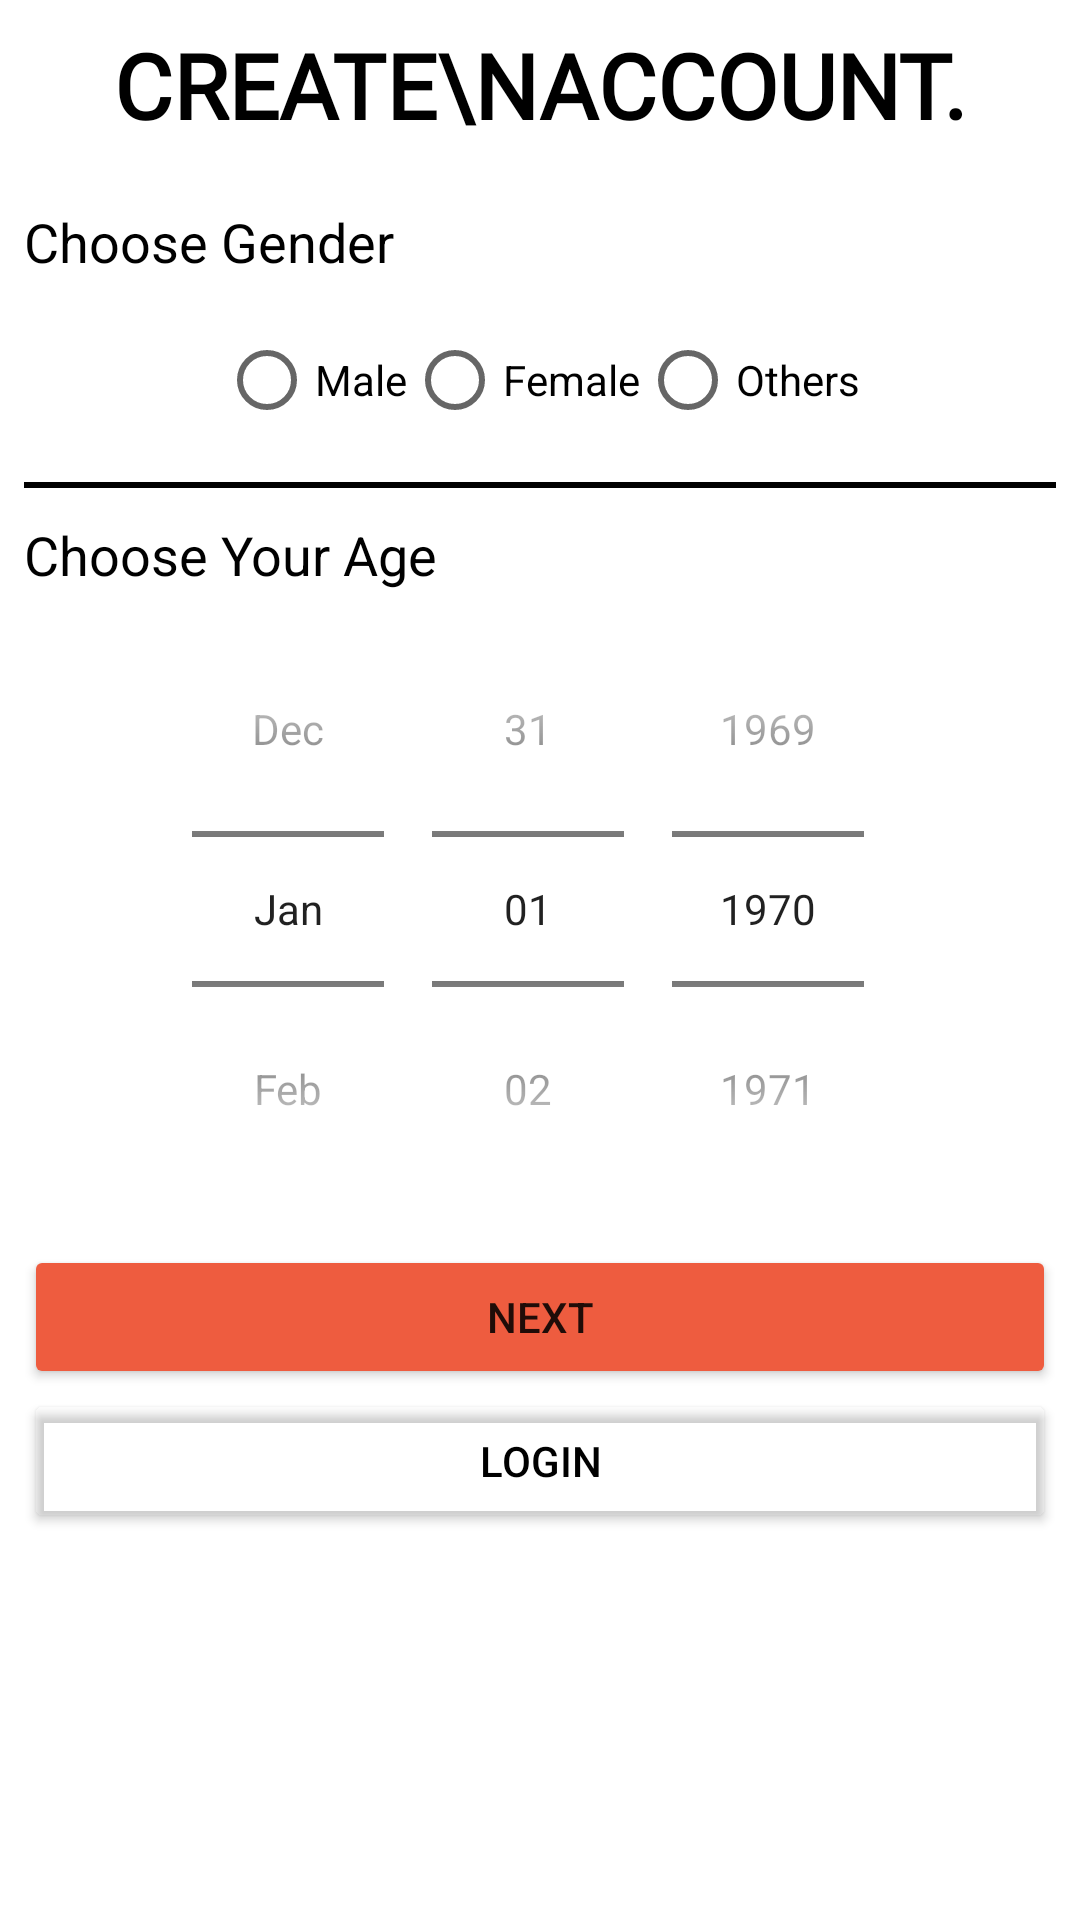

Produce the Android XML layout that renders to this screen, including the resource entries it uses.
<!-- AndroidManifest.xml: application theme Theme.Working -->
<!-- res/layout/date_detail_framgent.xml -->
<?xml version="1.0" encoding="utf-8"?>
<ScrollView xmlns:android="http://schemas.android.com/apk/res/android"
    xmlns:app="http://schemas.android.com/apk/res-auto"
    xmlns:tools="http://schemas.android.com/tools"
    android:layout_width="match_parent"
    android:layout_height="match_parent"
    android:background="@color/white"
    android:padding="8dp"
    tools:context="com.example.working.loginorsignup.createacc.DateDetailScr">

    <LinearLayout
        android:layout_width="match_parent"
        android:layout_height="wrap_content"
        android:orientation="vertical">


        <LinearLayout
            android:layout_width="match_parent"
            android:layout_height="wrap_content">
            <TextView
                android:layout_width="wrap_content"
                android:layout_height="wrap_content"
                android:layout_weight="1"
                android:fontFamily="@font/allerta"
                android:text="Create\nAccount."
                android:textAllCaps="true"
                android:textColor="@color/black"
                android:gravity="center"
                android:textSize="30sp"
                android:textStyle="bold" />

        </LinearLayout>

        <LinearLayout
            android:layout_width="match_parent"
            android:layout_height="wrap_content"
            android:layout_marginTop="20dp"
            android:orientation="vertical">
            <TextView
                android:layout_width="wrap_content"
                android:layout_height="wrap_content"
                android:text="Choose Gender"
                android:textColor="@color/black"
                android:textSize="18sp"/>

            <RadioGroup
                android:layout_width="wrap_content"
                android:layout_height="match_parent"
                android:orientation="horizontal"
                android:layout_marginTop="10dp"
                android:layout_gravity="center">

                <RadioButton
                    android:id="@+id/radioButton1"

                    android:layout_width="wrap_content"
                    android:layout_height="wrap_content"
                    android:text="Male" />

                <RadioButton
                    android:id="@+id/radioButton2"
                    android:layout_width="wrap_content"
                    android:layout_height="wrap_content"
                    android:text="Female" />

                <RadioButton
                    android:id="@+id/radioButton3"

                    android:layout_width="wrap_content"
                    android:layout_height="wrap_content"
                    android:text="Others" />
            </RadioGroup>
            <View
                android:layout_width="match_parent"
                android:layout_height="2dp"
                android:background="@color/black"
                android:layout_marginTop="10dp"
                android:layout_marginBottom="10dp"/>
            <TextView
                android:layout_width="wrap_content"
                android:layout_height="wrap_content"
                android:text="Choose Your Age"
                android:textColor="@color/black"
                android:textSize="18sp"/>

            <DatePicker
                android:id="@+id/datePicker"
                android:layout_width="match_parent"
                android:layout_height="wrap_content"
                android:datePickerMode="spinner"
                android:calendarViewShown="false"
                android:spinnersShown="true" />

        </LinearLayout>


        <Button
            android:id="@+id/next_btn"
            android:layout_width="match_parent"
            android:layout_height="wrap_content"
            android:layout_marginTop="6dp"
            android:backgroundTint="#ee5c3f"
            android:elevation="5dp"
            android:text="Next"
            android:textStyle="normal" />

        <Button
            android:id="@+id/back_to"
            android:layout_width="match_parent"
            android:layout_height="wrap_content"
            android:text="Login"
            app:boxStrokeWidthFocused="4dp"
            android:textColor="@color/black"
            app:backgroundTint="#00000000" />
    </LinearLayout>
</ScrollView>
<!-- resources referenced by this layout -->
<resources>
  <color name="black">#FF000000</color>
  <color name="white">#FFFFFFFF</color>
  <style name="Theme.Working" parent="Theme.MaterialComponents.DayNight.DarkActionBar">
          
          <item name="colorPrimary">@color/my_color</item>
          <item name="colorPrimaryVariant">@color/my_color</item>
          <item name="colorOnPrimary">@color/white</item>
          
          <item name="colorSecondary">@color/teal_200</item>
          <item name="colorSecondaryVariant">@color/teal_700</item>
          <item name="colorOnSecondary">@color/black</item>
          
          <item name="android:statusBarColor" tools:targetApi="l">@color/my_color</item>
          
      </style>
  <color name="my_color">#fb7268</color>
  <color name="teal_200">#FF03DAC5</color>
  <color name="teal_700">#FF018786</color>
</resources>
